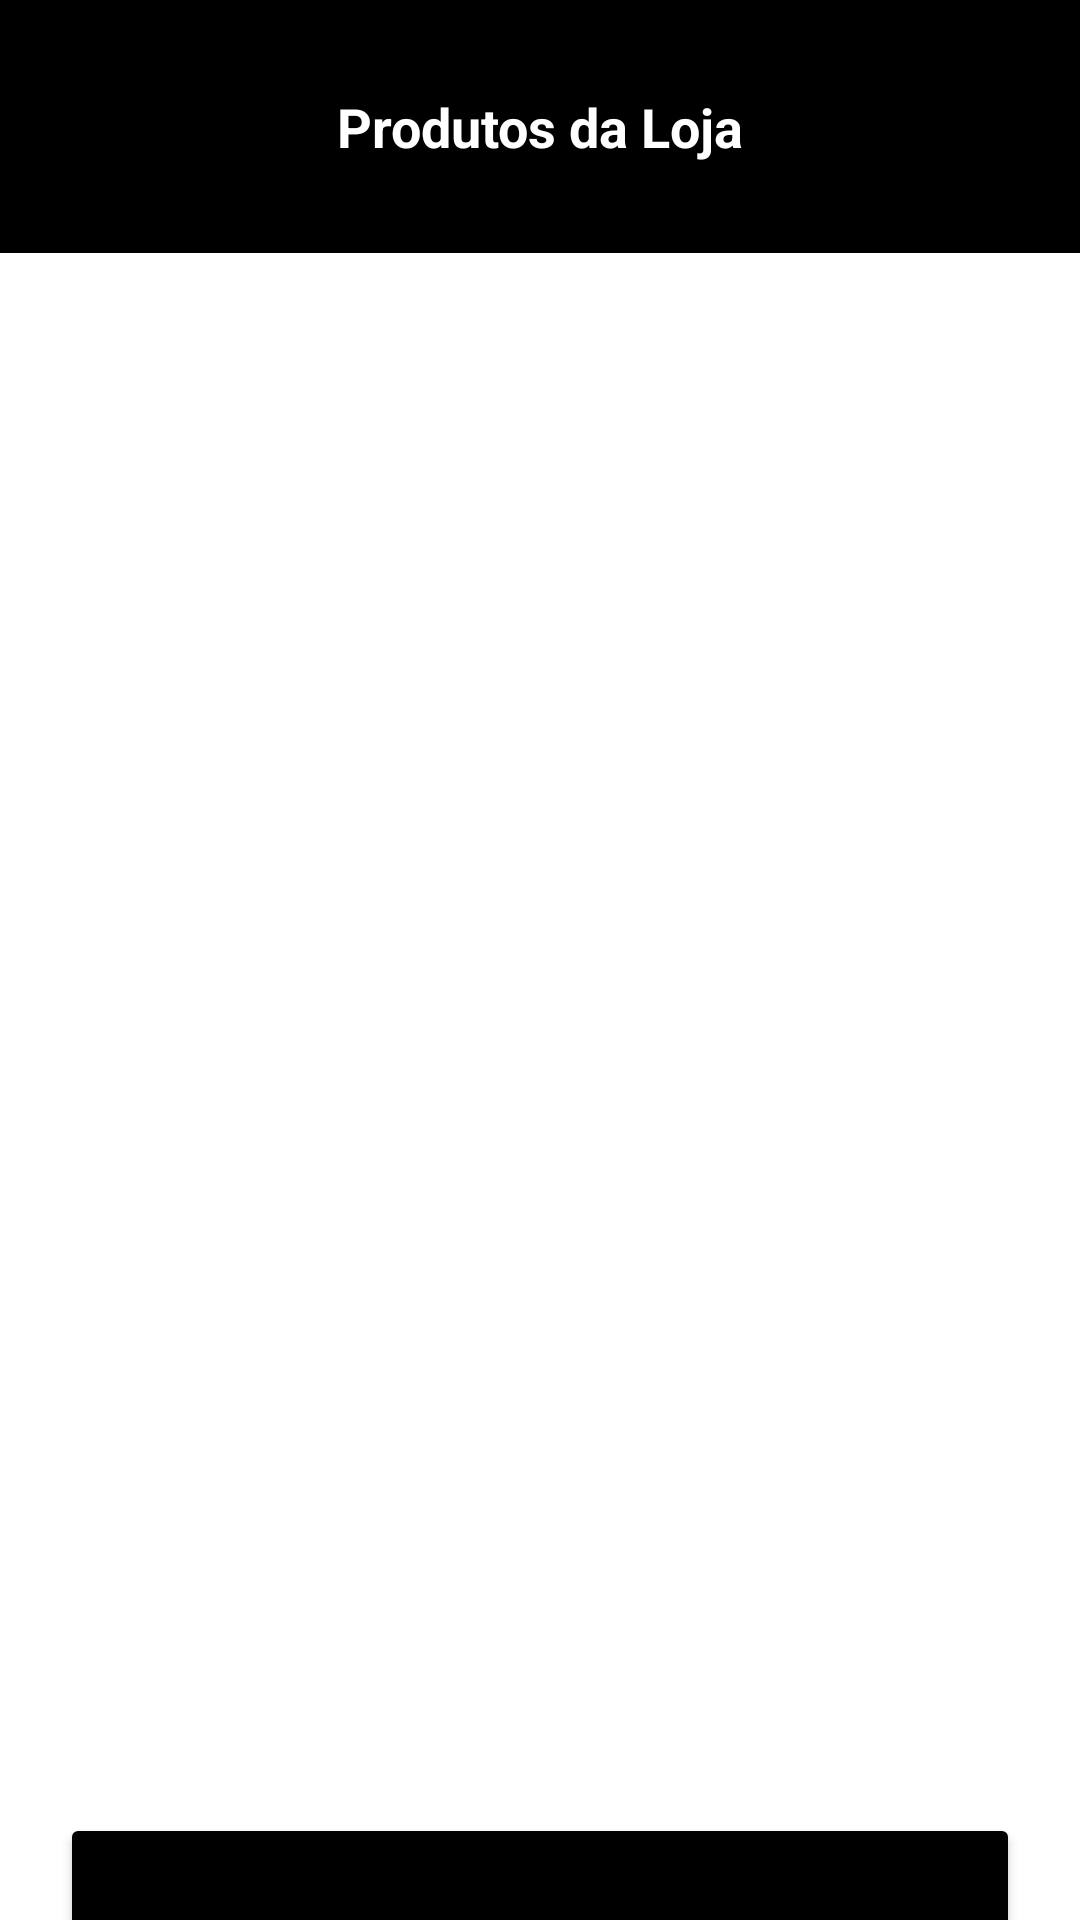

Write the Android layout XML for this screen, with the resource values it uses.
<!-- AndroidManifest.xml: application theme Theme.Rastreio_how6 -->
<!-- res/layout/fragment_listar_produtos.xml -->
<?xml version="1.0" encoding="utf-8"?>
<FrameLayout xmlns:android="http://schemas.android.com/apk/res/android"
    xmlns:tools="http://schemas.android.com/tools"
    android:layout_width="match_parent"
    android:layout_height="match_parent"
    tools:context=".produto.ListarFragment">

    <LinearLayout
        android:layout_width="match_parent"
        android:layout_height="match_parent"
        android:orientation="vertical">

        <TextView
            android:id="@+id/textViewProdutosLoja"
            android:layout_width="match_parent"
            android:layout_height="wrap_content"
            android:padding="30dp"
            android:background="@color/black"
            android:textSize="18sp"
            android:textAlignment="center"
            android:textStyle="bold"
            android:textColor="@color/white"
            android:text="@string/produtos_da_loja" />

        <ListView
            android:id="@+id/listViewProdutos"
            android:layout_width="match_parent"
            android:layout_height="520dp"/>

        <Button
            android:id="@+id/buttonVoltar"
            android:layout_width="match_parent"
            android:layout_height="50sp"
            android:backgroundTint="@color/black"
            android:layout_marginHorizontal="20dp"
            android:text="@string/voltar" />
    </LinearLayout>
</FrameLayout>
<!-- resources referenced by this layout -->
<resources>
  <color name="black">#FF000000</color>
  <color name="white">#FFFFFFFF</color>
  <string name="produtos_da_loja">Produtos da Loja</string>
  <string name="voltar">Voltar</string>
  <style name="Theme.Rastreio_how6" parent="Theme.MaterialComponents.DayNight.DarkActionBar">
          
          <item name="colorOnPrimary">@color/white</item>
          
          <item name="colorOnSecondary">@color/green</item>
          
          <item name="android:statusBarColor" tools:targetApi="l">@color/black</item>
          
      </style>
  <color name="green">#24B324</color>
</resources>
